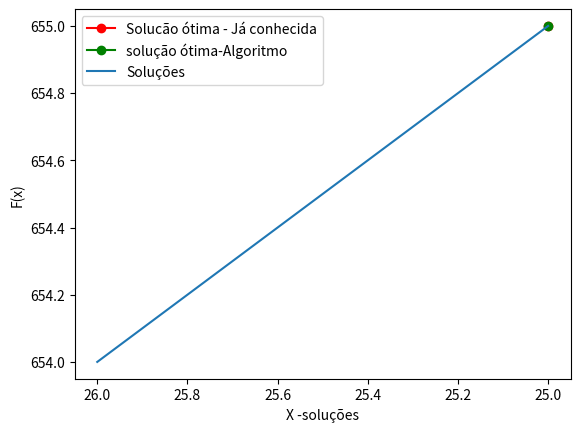

This chart was generated by the following Python code:
#Alunos:
# [redacted]
# [redacted]
# [redacted]
#Algoritimo Simullated Anneling para a maximização da função objetivo -x**2+50*x +30
import random,math
import numpy  as np
from matplotlib import pyplot as plt
NUMBITS =8#numero de bits maximo
Nint = 10
t0 = 500
tf = 10
alpha = 0.81
solucoesx= []
solucoesy= []
f_x = []
temperaturas = []

def get_vizinhos(x):
    y = []
    x = bin(x)
    x = list(x)
    k = x.copy()
    if(len(x)-2<NUMBITS):

        for i in range(abs(NUMBITS - (len(x)-2))):
            x.insert(2,'0')
            k = x.copy()
    for i in range(2,len(x)):
        if x[i]=='0' :
            k[i]  ='1'
            y.append(k)
        elif x[i]=='1':
             k[i]  ='0'
             y.append(k)

        k = x.copy()

    x = random.choice(y)
    x = ''.join(x)
    return int(x,2)

#função objetivo
def f(x):
    return -x**2+50*x +30

def  simulated_anneling(f,alpha,Nint,t_0,s,tf):
    s_otimo = s
    iterT = 0
    t = t_0
    while(t>tf):
        while(iterT<Nint):
            iterT  =iterT +1
            s_linha = get_vizinhos(s)
            delta = f(s_linha)  - f(s)
            print(f'f({s_linha}) = {f(s_linha)}'+ ' , '+f"f({s}) = {f(s)}",f" s_otimo = {s_otimo}")
            if(delta>0):
                s = s_linha
                if(f(s_linha)>f(s_otimo)):s_otimo = s_linha
            else:
                x = random.random()
                if(pow(x<(math.e),(-delta/t))):s = s_linha
        solucoesy.append(f(s_otimo))
        solucoesx.append(s_otimo)
        t = alpha*t#resfriamento
        iterT = 0
    s = s_otimo

    return s

def main():
    s = 50#de acordo com os bits
    k = simulated_anneling(f,alpha,Nint,t0,s,tf)
    print()
    print("Solução ótima:"+str(k))
    plt.plot(25,f(25),color='red',marker ='o',label = 'Solucão ótima - Já conhecida')
    plt.plot(k,f(k),color='green',marker ='o',label = 'solução ótima-Algoritmo')
    plt.plot(solucoesx,solucoesy,label ='Soluções')
    plt.ylabel('F(x)')
    plt.xlabel('X -soluções')
    plt.gca().invert_xaxis()
    plt.legend()

    plt.show()
    print(f(24))
main()
